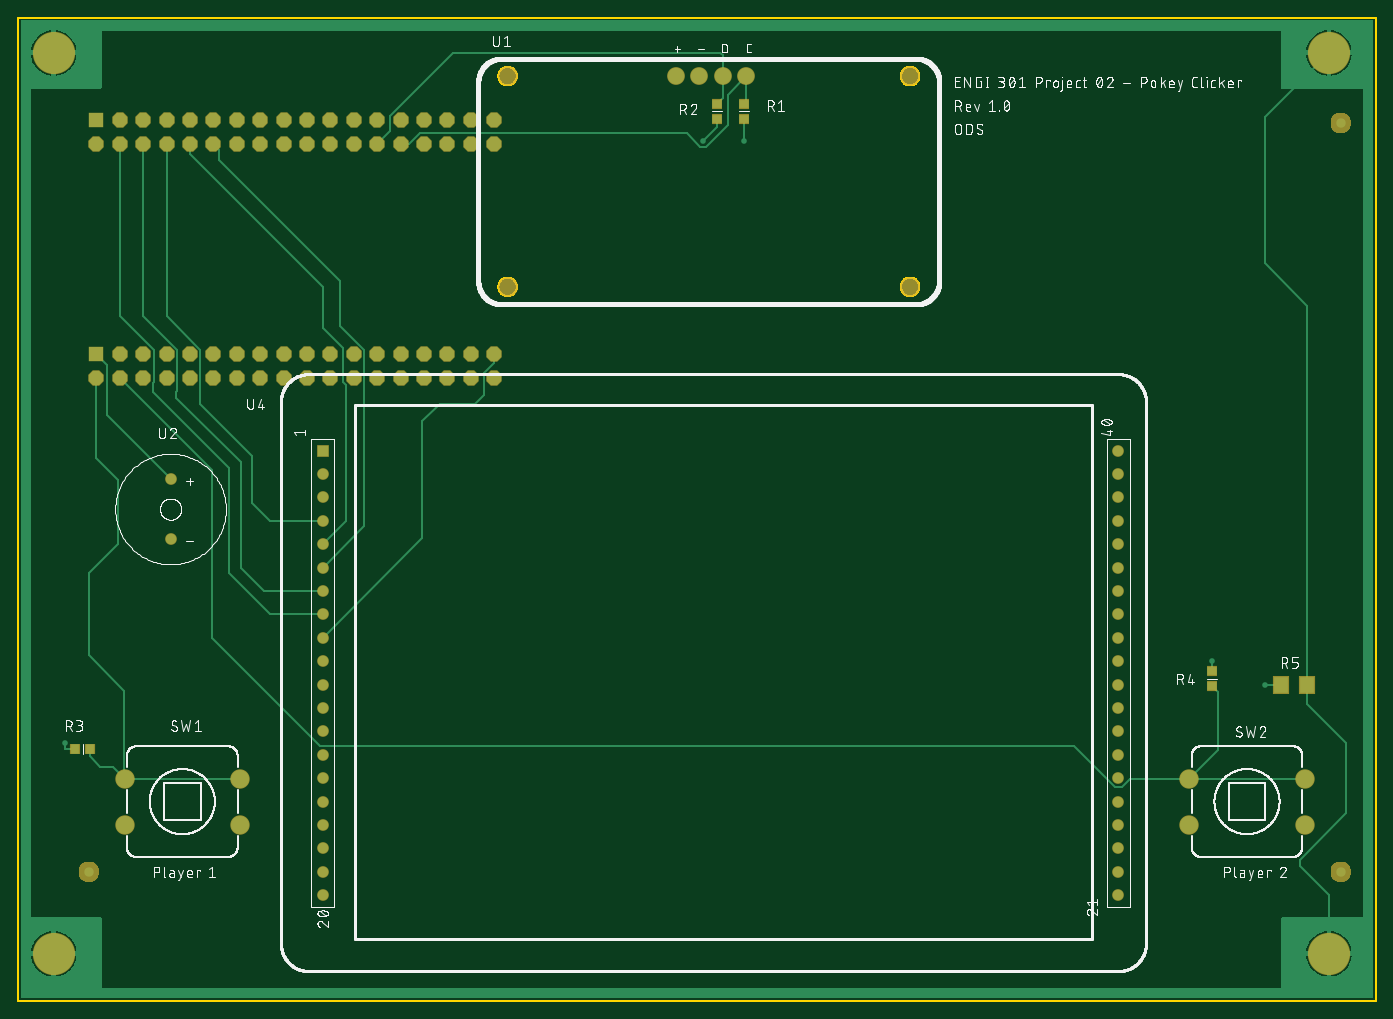
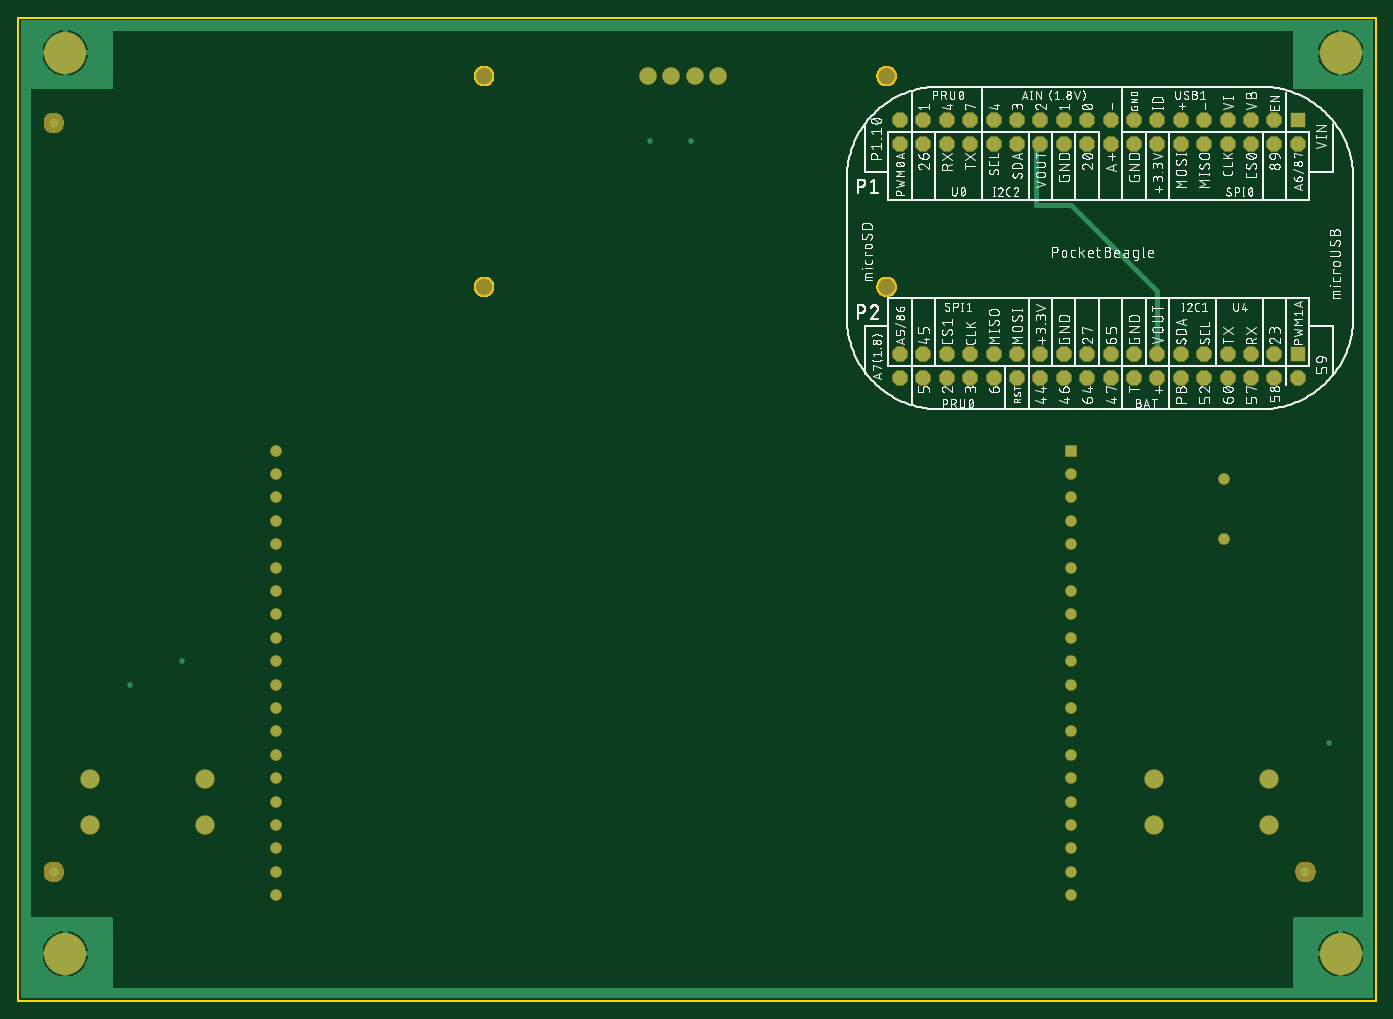
Circuit board: 8 layer files. Board 147.3 x 106.7 mm.
- bottom_copper: copper_bottom_l4.gbr (13540 bytes)
- top_copper: copper_top_l1.gbr (17377 bytes)
- outline: profile.gbr (5861 bytes)
- bottom_silk: silkscreen_bottom.gbr (387981 bytes)
- top_silk: silkscreen_top.gbr (168630 bytes)
- bottom_mask: soldermask_bottom.gbr (17988 bytes)
- top_mask: soldermask_top.gbr (18281 bytes)
- paste: solderpaste_top.gbr (441 bytes)

=== bottom_copper: copper_bottom_l4.gbr (13540 bytes, source omitted) ===
=== top_copper: copper_top_l1.gbr (17377 bytes, source omitted) ===
=== outline: profile.gbr ===
G04 EAGLE Gerber RS-274X export*
G75*
%MOMM*%
%FSLAX34Y34*%
%LPD*%
%IN*%
%IPPOS*%
%AMOC8*
5,1,8,0,0,1.08239X$1,22.5*%
G01*
%ADD10C,0.254000*%


D10*
X0Y0D02*
X1473200Y0D01*
X1473200Y1066800D01*
X0Y1066800D01*
X0Y0D01*
X540860Y774263D02*
X540784Y773394D01*
X540632Y772534D01*
X540406Y771690D01*
X540108Y770870D01*
X539739Y770078D01*
X539302Y769322D01*
X538801Y768607D01*
X538240Y767938D01*
X537622Y767320D01*
X536953Y766759D01*
X536238Y766258D01*
X535482Y765821D01*
X534690Y765452D01*
X533870Y765154D01*
X533026Y764928D01*
X532167Y764776D01*
X531297Y764700D01*
X530423Y764700D01*
X529554Y764776D01*
X528694Y764928D01*
X527850Y765154D01*
X527030Y765452D01*
X526238Y765821D01*
X525482Y766258D01*
X524767Y766759D01*
X524098Y767320D01*
X523480Y767938D01*
X522919Y768607D01*
X522418Y769322D01*
X521981Y770078D01*
X521612Y770870D01*
X521314Y771690D01*
X521088Y772534D01*
X520936Y773394D01*
X520860Y774263D01*
X520860Y775137D01*
X520936Y776007D01*
X521088Y776866D01*
X521314Y777710D01*
X521612Y778530D01*
X521981Y779322D01*
X522418Y780078D01*
X522919Y780793D01*
X523480Y781462D01*
X524098Y782080D01*
X524767Y782641D01*
X525482Y783142D01*
X526238Y783579D01*
X527030Y783948D01*
X527850Y784246D01*
X528694Y784472D01*
X529554Y784624D01*
X530423Y784700D01*
X531297Y784700D01*
X532167Y784624D01*
X533026Y784472D01*
X533870Y784246D01*
X534690Y783948D01*
X535482Y783579D01*
X536238Y783142D01*
X536953Y782641D01*
X537622Y782080D01*
X538240Y781462D01*
X538801Y780793D01*
X539302Y780078D01*
X539739Y779322D01*
X540108Y778530D01*
X540406Y777710D01*
X540632Y776866D01*
X540784Y776007D01*
X540860Y775137D01*
X540860Y774263D01*
X977740Y774263D02*
X977664Y773394D01*
X977512Y772534D01*
X977286Y771690D01*
X976988Y770870D01*
X976619Y770078D01*
X976182Y769322D01*
X975681Y768607D01*
X975120Y767938D01*
X974502Y767320D01*
X973833Y766759D01*
X973118Y766258D01*
X972362Y765821D01*
X971570Y765452D01*
X970750Y765154D01*
X969906Y764928D01*
X969047Y764776D01*
X968177Y764700D01*
X967303Y764700D01*
X966434Y764776D01*
X965574Y764928D01*
X964730Y765154D01*
X963910Y765452D01*
X963118Y765821D01*
X962362Y766258D01*
X961647Y766759D01*
X960978Y767320D01*
X960360Y767938D01*
X959799Y768607D01*
X959298Y769322D01*
X958861Y770078D01*
X958492Y770870D01*
X958194Y771690D01*
X957968Y772534D01*
X957816Y773394D01*
X957740Y774263D01*
X957740Y775137D01*
X957816Y776007D01*
X957968Y776866D01*
X958194Y777710D01*
X958492Y778530D01*
X958861Y779322D01*
X959298Y780078D01*
X959799Y780793D01*
X960360Y781462D01*
X960978Y782080D01*
X961647Y782641D01*
X962362Y783142D01*
X963118Y783579D01*
X963910Y783948D01*
X964730Y784246D01*
X965574Y784472D01*
X966434Y784624D01*
X967303Y784700D01*
X968177Y784700D01*
X969047Y784624D01*
X969906Y784472D01*
X970750Y784246D01*
X971570Y783948D01*
X972362Y783579D01*
X973118Y783142D01*
X973833Y782641D01*
X974502Y782080D01*
X975120Y781462D01*
X975681Y780793D01*
X976182Y780078D01*
X976619Y779322D01*
X976988Y778530D01*
X977286Y777710D01*
X977512Y776866D01*
X977664Y776007D01*
X977740Y775137D01*
X977740Y774263D01*
X540860Y1002863D02*
X540784Y1001994D01*
X540632Y1001134D01*
X540406Y1000290D01*
X540108Y999470D01*
X539739Y998678D01*
X539302Y997922D01*
X538801Y997207D01*
X538240Y996538D01*
X537622Y995920D01*
X536953Y995359D01*
X536238Y994858D01*
X535482Y994421D01*
X534690Y994052D01*
X533870Y993754D01*
X533026Y993528D01*
X532167Y993376D01*
X531297Y993300D01*
X530423Y993300D01*
X529554Y993376D01*
X528694Y993528D01*
X527850Y993754D01*
X527030Y994052D01*
X526238Y994421D01*
X525482Y994858D01*
X524767Y995359D01*
X524098Y995920D01*
X523480Y996538D01*
X522919Y997207D01*
X522418Y997922D01*
X521981Y998678D01*
X521612Y999470D01*
X521314Y1000290D01*
X521088Y1001134D01*
X520936Y1001994D01*
X520860Y1002863D01*
X520860Y1003737D01*
X520936Y1004607D01*
X521088Y1005466D01*
X521314Y1006310D01*
X521612Y1007130D01*
X521981Y1007922D01*
X522418Y1008678D01*
X522919Y1009393D01*
X523480Y1010062D01*
X524098Y1010680D01*
X524767Y1011241D01*
X525482Y1011742D01*
X526238Y1012179D01*
X527030Y1012548D01*
X527850Y1012846D01*
X528694Y1013072D01*
X529554Y1013224D01*
X530423Y1013300D01*
X531297Y1013300D01*
X532167Y1013224D01*
X533026Y1013072D01*
X533870Y1012846D01*
X534690Y1012548D01*
X535482Y1012179D01*
X536238Y1011742D01*
X536953Y1011241D01*
X537622Y1010680D01*
X538240Y1010062D01*
X538801Y1009393D01*
X539302Y1008678D01*
X539739Y1007922D01*
X540108Y1007130D01*
X540406Y1006310D01*
X540632Y1005466D01*
X540784Y1004607D01*
X540860Y1003737D01*
X540860Y1002863D01*
X977740Y1002863D02*
X977664Y1001994D01*
X977512Y1001134D01*
X977286Y1000290D01*
X976988Y999470D01*
X976619Y998678D01*
X976182Y997922D01*
X975681Y997207D01*
X975120Y996538D01*
X974502Y995920D01*
X973833Y995359D01*
X973118Y994858D01*
X972362Y994421D01*
X971570Y994052D01*
X970750Y993754D01*
X969906Y993528D01*
X969047Y993376D01*
X968177Y993300D01*
X967303Y993300D01*
X966434Y993376D01*
X965574Y993528D01*
X964730Y993754D01*
X963910Y994052D01*
X963118Y994421D01*
X962362Y994858D01*
X961647Y995359D01*
X960978Y995920D01*
X960360Y996538D01*
X959799Y997207D01*
X959298Y997922D01*
X958861Y998678D01*
X958492Y999470D01*
X958194Y1000290D01*
X957968Y1001134D01*
X957816Y1001994D01*
X957740Y1002863D01*
X957740Y1003737D01*
X957816Y1004607D01*
X957968Y1005466D01*
X958194Y1006310D01*
X958492Y1007130D01*
X958861Y1007922D01*
X959298Y1008678D01*
X959799Y1009393D01*
X960360Y1010062D01*
X960978Y1010680D01*
X961647Y1011241D01*
X962362Y1011742D01*
X963118Y1012179D01*
X963910Y1012548D01*
X964730Y1012846D01*
X965574Y1013072D01*
X966434Y1013224D01*
X967303Y1013300D01*
X968177Y1013300D01*
X969047Y1013224D01*
X969906Y1013072D01*
X970750Y1012846D01*
X971570Y1012548D01*
X972362Y1012179D01*
X973118Y1011742D01*
X973833Y1011241D01*
X974502Y1010680D01*
X975120Y1010062D01*
X975681Y1009393D01*
X976182Y1008678D01*
X976619Y1007922D01*
X976988Y1007130D01*
X977286Y1006310D01*
X977512Y1005466D01*
X977664Y1004607D01*
X977740Y1003737D01*
X977740Y1002863D01*
M02*

=== bottom_silk: silkscreen_bottom.gbr (387981 bytes, source omitted) ===
=== top_silk: silkscreen_top.gbr (168630 bytes, source omitted) ===
=== bottom_mask: soldermask_bottom.gbr (17988 bytes, source omitted) ===
=== top_mask: soldermask_top.gbr (18281 bytes, source omitted) ===
=== paste: solderpaste_top.gbr ===
G04 EAGLE Gerber RS-274X export*
G75*
%MOMM*%
%FSLAX34Y34*%
%LPD*%
%INSolderpaste Top*%
%IPPOS*%
%AMOC8*
5,1,8,0,0,1.08239X$1,22.5*%
G01*
%ADD10R,1.031241X0.949959*%
%ADD11R,0.949959X1.031241*%
%ADD12R,1.600000X1.803000*%


D10*
X787400Y973201D03*
X787400Y957199D03*
X758190Y973201D03*
X758190Y957199D03*
D11*
X77851Y273050D03*
X61849Y273050D03*
D10*
X1295400Y341249D03*
X1295400Y357251D03*
D12*
X1370080Y342900D03*
X1398520Y342900D03*
M02*

